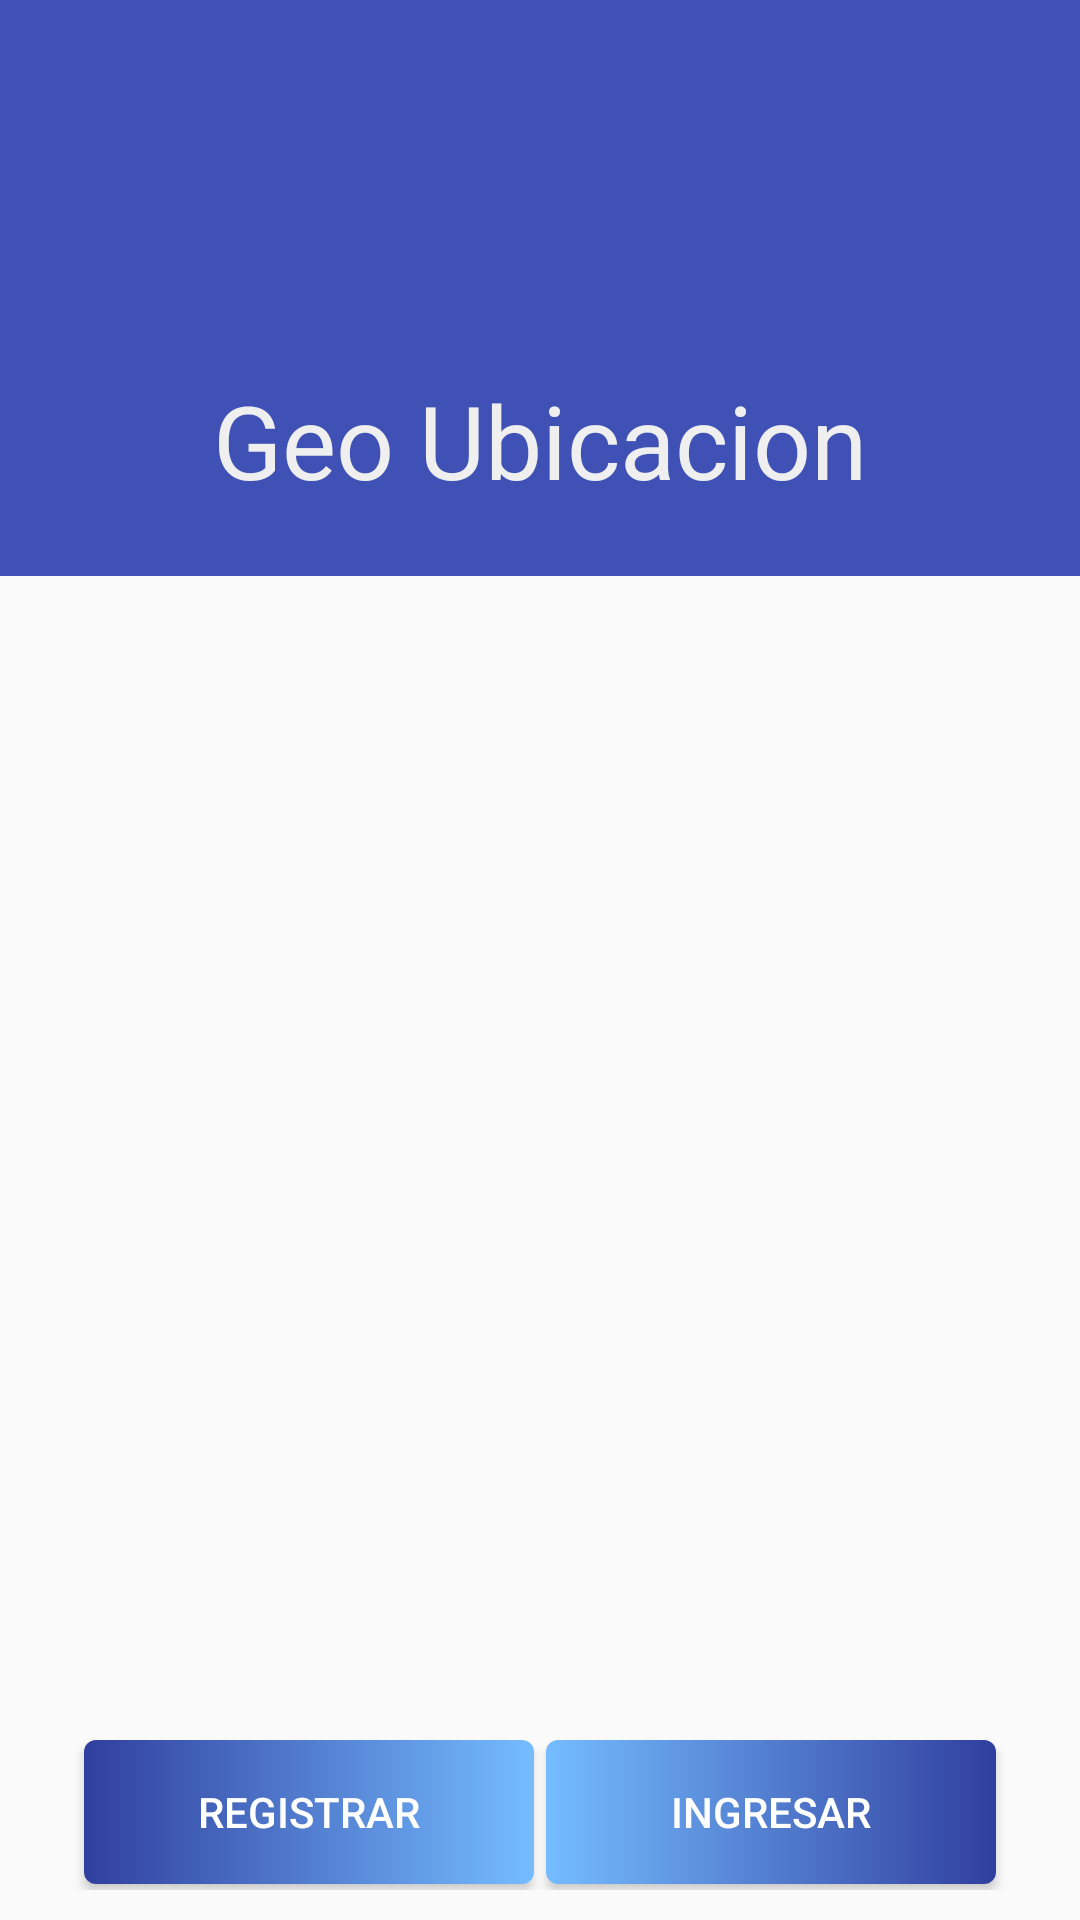

Here is an Android app screen rendered from its layout file. Give the layout XML and the strings, colors and styles it references.
<!-- AndroidManifest.xml: activity theme AppTheme -->
<!-- res/layout/activity_inicial.xml -->
<?xml version="1.0" encoding="utf-8"?>
<android.support.design.widget.CoordinatorLayout xmlns:android="http://schemas.android.com/apk/res/android"
    xmlns:app="http://schemas.android.com/apk/res-auto"
    android:layout_width="match_parent"
    android:layout_height="match_parent">

    <android.support.design.widget.AppBarLayout
        android:id="@+id/appbar"
        android:layout_height="192dp"
        android:layout_width="match_parent">

        <android.support.design.widget.CollapsingToolbarLayout
            android:layout_width="match_parent"
            android:layout_height="match_parent"
            app:collapsedTitleTextAppearance="@color/foreGround"
            app:contentScrim="@color/colorPrimary"
            app:expandedTitleGravity="bottom|center_horizontal"
            app:layout_scrollFlags="scroll|exitUntilCollapsed"
            app:toolbarId="@+id/toolbar"
            android:theme="@style/miTema">

            <ImageView
                android:id="@+id/app_bar_image"
                android:layout_width="match_parent"
                android:layout_height="match_parent"
                android:scaleType="centerInside"
                android:src="@drawable/fondo2"
                app:layout_collapseMode="parallax"
                android:alpha="0.50"/>

            <android.support.v7.widget.Toolbar
                android:id="@+id/toolbar"
                android:layout_width="match_parent"
                android:layout_height="@dimen/toolbar_tamaño"
                android:theme="@style/miTema"
                app:layout_collapseMode="pin"
                app:title="Geo Ubicacion"
                app:titleTextColor="@color/Negro">

            </android.support.v7.widget.Toolbar>
        </android.support.design.widget.CollapsingToolbarLayout>
    </android.support.design.widget.AppBarLayout>

    
    
    
    

    
    
    
    
    
    
    <LinearLayout
        android:layout_width="match_parent"
        android:layout_height="wrap_content"
        android:layout_gravity="bottom" android:orientation="horizontal"
        android:gravity="center_horizontal"
        android:layout_marginBottom="10dp">
        <Button
            android:id="@+id/btnRegistrar"
            style="@style/boton"
            android:text="Registrar"/>
        <Button
            android:id="@+id/btnLogin"
            style="@style/botonInvertido"
            android:text="Ingresar"/>
    </LinearLayout>
</android.support.design.widget.CoordinatorLayout>
<!-- resources referenced by this layout -->
<resources>
  <color name="Negro">#000000</color>
  <color name="colorPrimary">#3F51B5</color>
  <color name="foreGround">#ffff</color>
  <style name="boton">
          <item name="android:background">@drawable/botones</item>
          <item name="android:layout_margin">2dp</item>
          <item name="android:layout_width">wrap_content</item>
          <item name="android:layout_height">wrap_content</item>
          <item name="android:minWidth">@dimen/min_boton_ancho</item>
          <item name="android:textColor">@color/foreGround</item>
      </style>
  <style name="botonInvertido" parent="boton">
          <item name="android:background">@drawable/botonesinvertido</item>
      </style>
  <style name="miTema" parent="AppTheme">
         
          <item name="android:textColor">#f5f5f5</item>
          <item name="android:textColorPrimary">#efefef</item>
          <item name="colorControlNormal">#fff</item>
          <item name="colorControlHighlight">#333b3b3b</item>
      </style>
  <style name="AppTheme" parent="Theme.AppCompat.Light.NoActionBar">
          <item name="colorPrimary">@color/colorPrimary</item>
          <item name="colorPrimaryDark">@color/colorPrimaryDark</item>
          <item name="colorAccent">@color/colorAccent</item>
  
          
          
          
  
      </style>
  <!-- drawable botones (drawable) -->
  <?xml version="1.0" encoding="utf-8"?>
  <selector xmlns:android="http://schemas.android.com/apk/res/android">
      <item android:state_pressed="true">
          <shape>
              <gradient
                  android:startColor="@color/colorPrimaryDark"
                  android:endColor="@color/colorPrimaryLight"
                  android:angle="270"/>
              <corners android:radius="6dp"></corners>
          </shape>
      </item>
      <item>
          <shape>
              <gradient
                  android:startColor="@color/colorPrimaryLight"
                  android:endColor="@color/colorPrimaryDark"
                  android:angle="180">
              </gradient>
              <corners android:radius="4dp"></corners>
          </shape>
      </item>
  </selector>
  <dimen name="min_boton_ancho">150dp</dimen>
  <!-- drawable botonesinvertido (drawable) -->
  <?xml version="1.0" encoding="utf-8"?>
  <selector xmlns:android="http://schemas.android.com/apk/res/android">
      <item android:state_pressed="true">
          <shape>
              <gradient
                  android:startColor="@color/colorPrimaryLight"
                  android:endColor="@color/colorPrimaryDark"
                  android:angle="270"/>
              <corners android:radius="6dp"></corners>
          </shape>
      </item>
      <item>
          <shape>
              <gradient
                  android:startColor="@color/colorPrimaryDark"
                  android:endColor="@color/colorPrimaryLight"
                  android:angle="180">
              </gradient>
              <corners android:radius="4dp"></corners>
          </shape>
      </item>
  </selector>
  <color name="colorPrimaryDark">#303F9F</color>
  <color name="colorAccent">#635f61</color>
  <color name="colorPrimaryLight">#75bcff</color>
</resources>
